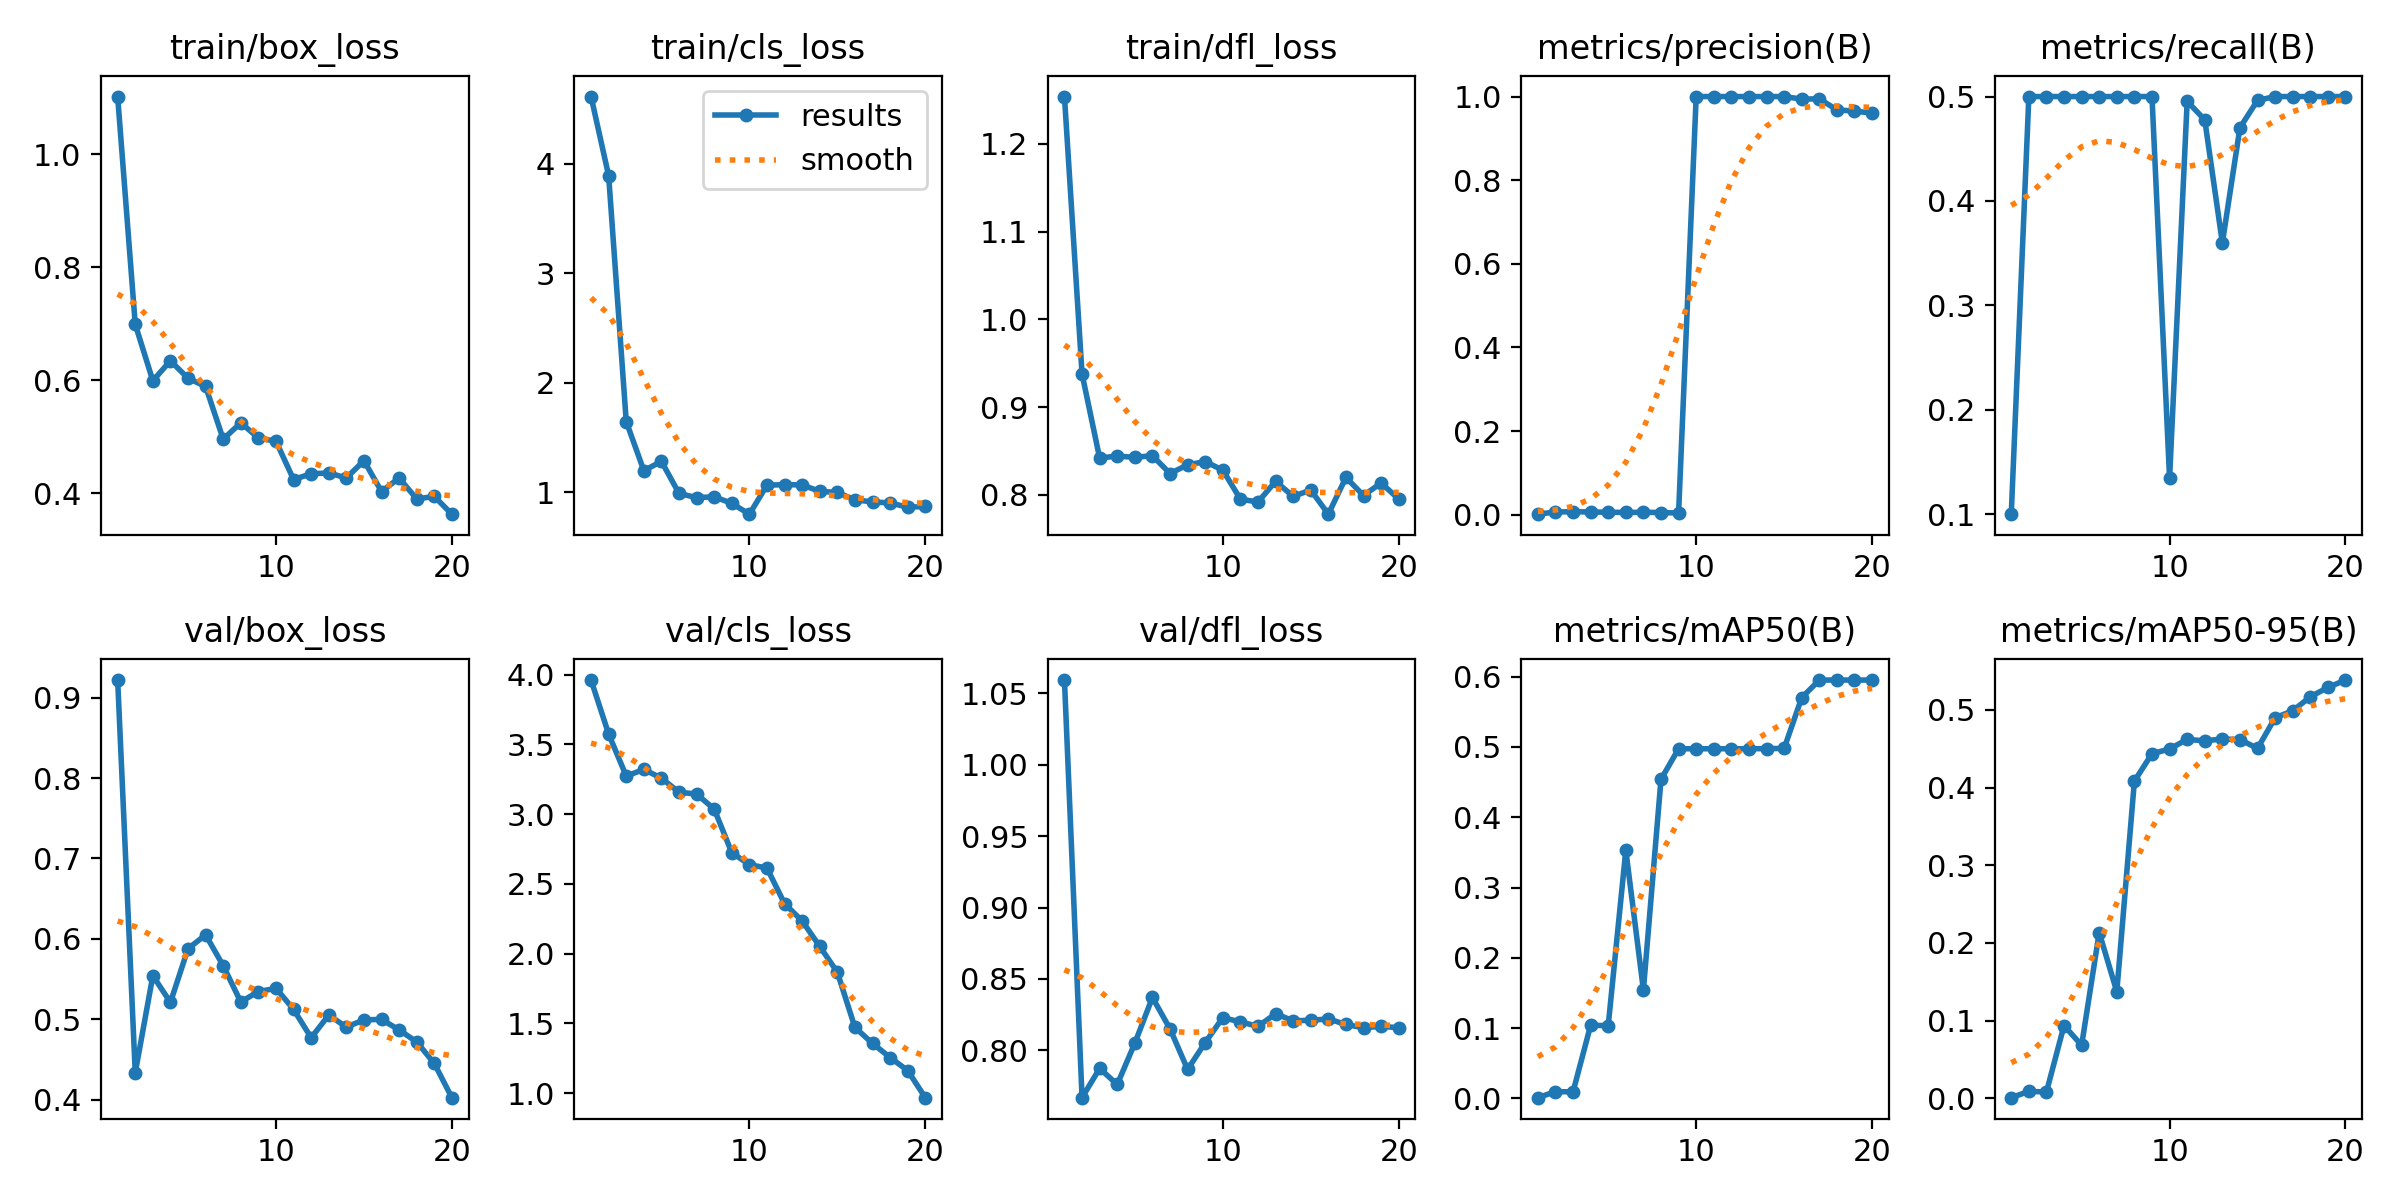

Data behind this chart, as committed beside it:
epoch, time, train/box_loss, train/cls_loss, train/dfl_loss, metrics/precision(B), metrics/recall(B), metrics/mAP50(B), metrics/mAP50-95(B), val/box_loss, val/cls_loss, val/dfl_loss, lr/pg0, lr/pg1, lr/pg2
1, 7.31, 1.102, 4.613, 1.254, 0.00114, 0.1, 0.00085, 0.00062, 0.9219, 3.961, 1.059, 8.335e-05, 8.335e-05, 8.335e-05
2, 8.892, 0.699, 3.89, 0.9379, 0.00635, 0.5, 0.00946, 0.00883, 0.4336, 3.574, 0.7668, 0.0001743, 0.0001743, 0.0001743
3, 9.846, 0.5993, 1.646, 0.8421, 0.00704, 0.5, 0.0091, 0.00789, 0.5543, 3.272, 0.7873, 0.0002553, 0.0002553, 0.0002553
4, 10.73, 0.6346, 1.198, 0.8443, 0.00642, 0.5, 0.1039, 0.09357, 0.5211, 3.32, 0.7761, 0.0003265, 0.0003265, 0.0003265
5, 11.63, 0.6037, 1.283, 0.8428, 0.00575, 0.5, 0.1034, 0.06812, 0.5878, 3.257, 0.805, 0.0003877, 0.0003877, 0.0003877
6, 12.5, 0.5892, 0.9906, 0.8448, 0.00529, 0.5, 0.353, 0.2132, 0.605, 3.157, 0.837, 0.000439, 0.000439, 0.000439
7, 13.37, 0.496, 0.9509, 0.8244, 0.00566, 0.5, 0.1542, 0.1371, 0.5666, 3.143, 0.8151, 0.0004805, 0.0004805, 0.0004805
8, 14.23, 0.5248, 0.9599, 0.8343, 0.00509, 0.5, 0.454, 0.4083, 0.5216, 3.036, 0.7866, 0.000512, 0.000512, 0.000512
9, 15.08, 0.498, 0.8992, 0.838, 0.00388, 0.5, 0.4975, 0.4436, 0.5346, 2.723, 0.8054, 0.0005336, 0.0005336, 0.0005336
10, 16.07, 0.4922, 0.8006, 0.8283, 1, 0.1344, 0.4975, 0.4497, 0.5385, 2.638, 0.8228, 0.0005454, 0.0005454, 0.0005454
11, 21.92, 0.4245, 1.065, 0.7953, 1, 0.4955, 0.4975, 0.4621, 0.5124, 2.613, 0.82, 0.0005472, 0.0005472, 0.0005472
12, 22.76, 0.4347, 1.07, 0.7919, 1, 0.4777, 0.4975, 0.4602, 0.4771, 2.358, 0.8168, 0.0005391, 0.0005391, 0.0005391
13, 23.59, 0.436, 1.068, 0.8155, 1, 0.3598, 0.4975, 0.4626, 0.5053, 2.234, 0.8256, 0.0005211, 0.0005211, 0.0005211
14, 24.43, 0.4274, 1.009, 0.7984, 1, 0.4701, 0.4977, 0.4619, 0.4904, 2.051, 0.8207, 0.0004933, 0.0004933, 0.0004933
15, 25.21, 0.4578, 0.9989, 0.8056, 1, 0.4964, 0.498, 0.4504, 0.4993, 1.866, 0.821, 0.0004555, 0.0004555, 0.0004555
16, 26.02, 0.4032, 0.9314, 0.7781, 0.9939, 0.5, 0.5703, 0.4899, 0.5, 1.47, 0.822, 0.0004078, 0.0004078, 0.0004078
17, 26.82, 0.4272, 0.9128, 0.8199, 0.9946, 0.5, 0.5953, 0.4988, 0.4868, 1.356, 0.8181, 0.0003467, 0.0003467, 0.0003467
18, 27.64, 0.3902, 0.9031, 0.7994, 0.9682, 0.5, 0.5953, 0.5169, 0.472, 1.255, 0.8158, 0.0002642, 0.0002642, 0.0002642
19, 28.47, 0.3945, 0.8642, 0.8136, 0.9651, 0.5, 0.5953, 0.5289, 0.4452, 1.161, 0.8168, 0.0001817, 0.0001817, 0.0001817
20, 29.31, 0.3632, 0.8708, 0.7953, 0.9604, 0.5, 0.5953, 0.5385, 0.4026, 0.9666, 0.8158, 9.91865e-05, 9.91865e-05, 9.91865e-05
